The GitHub repository etcho00700/ML_fin_project contains a labelled image folder "aug_Dataset" with 2 categories: COVID, normal. Examples follow, each with its label.

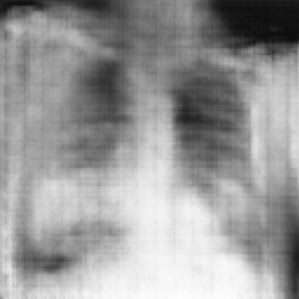
Label: normal

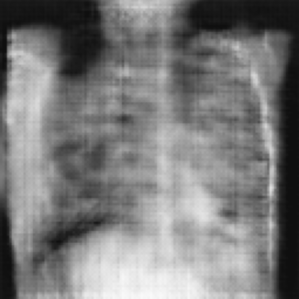
Label: normal

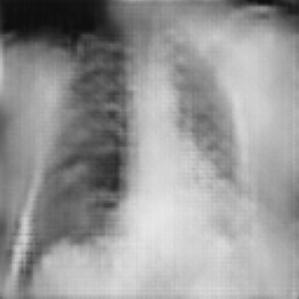
Label: COVID

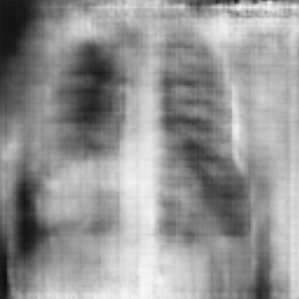
Label: normal

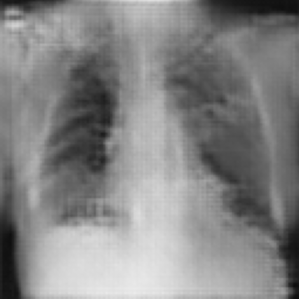
Label: COVID

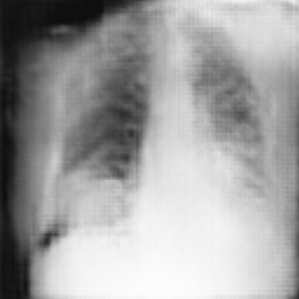
Label: COVID
